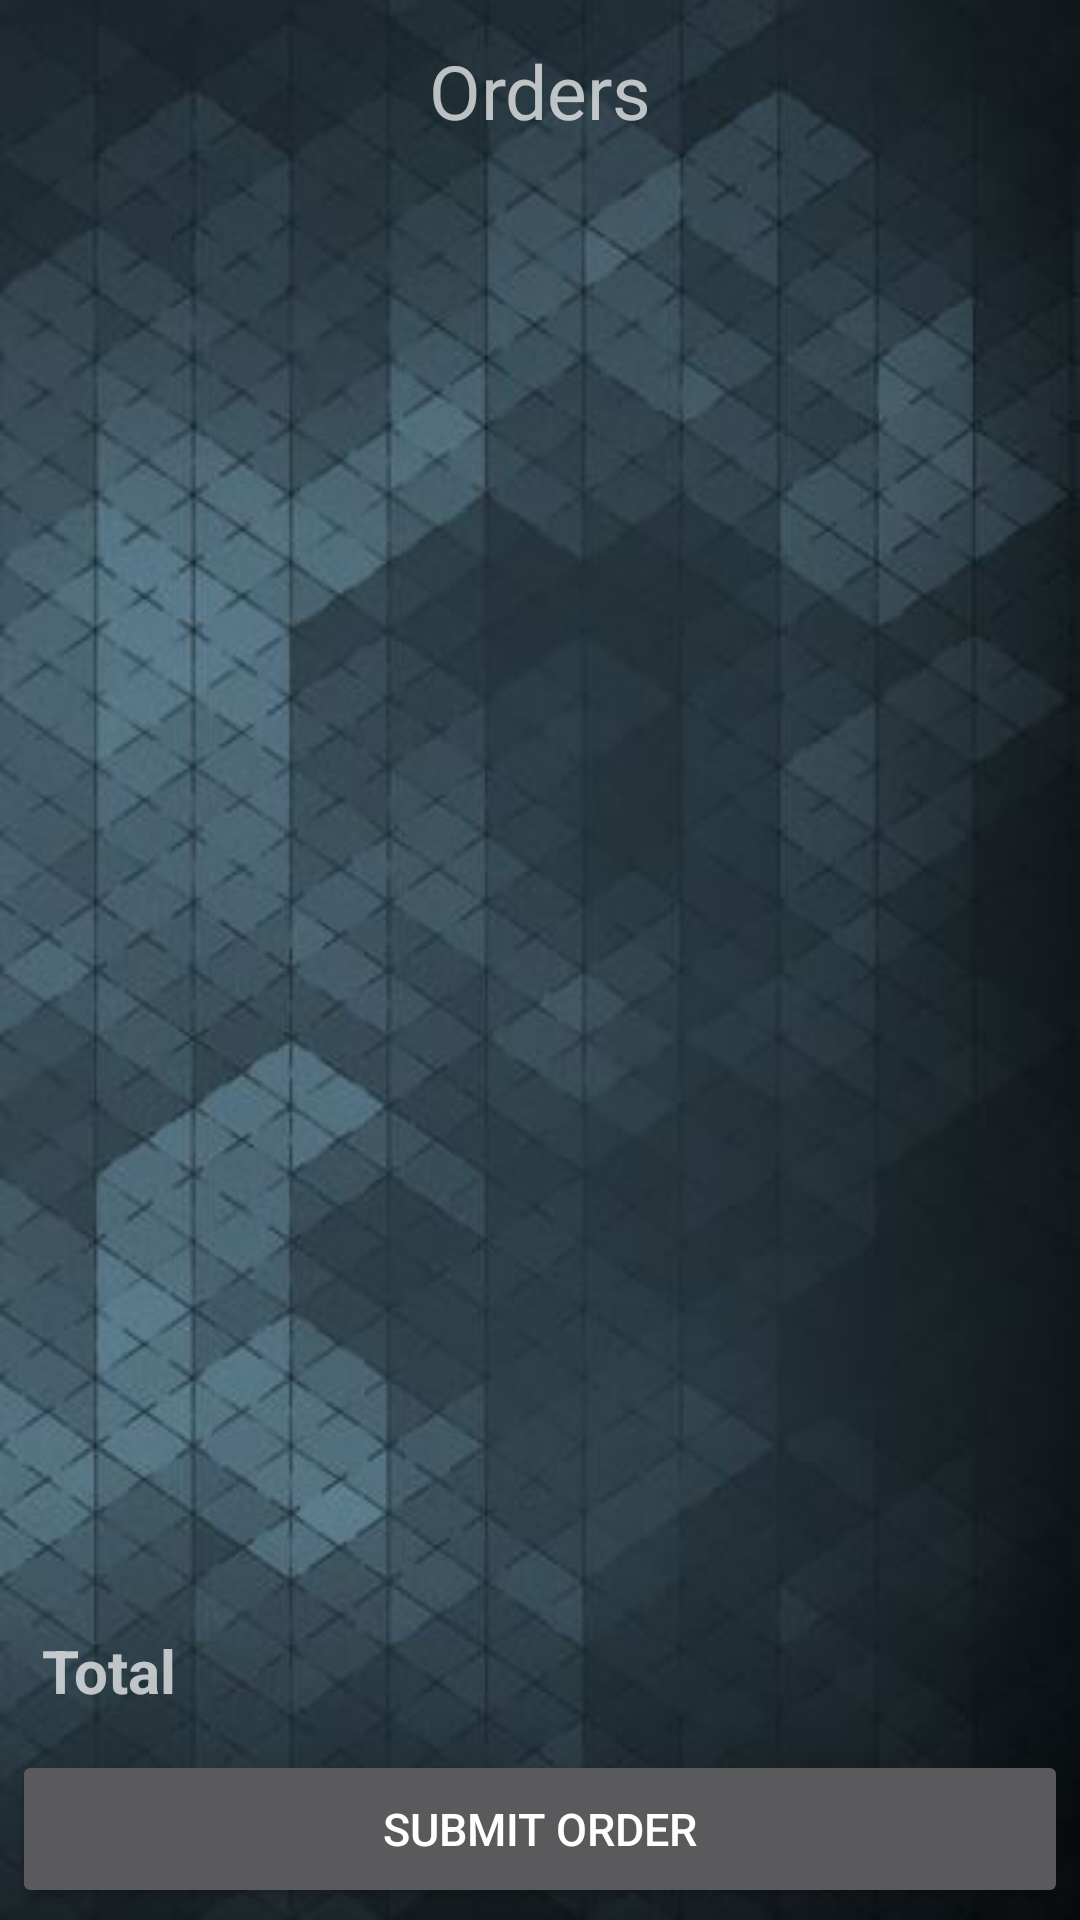

Produce the Android XML layout that renders to this screen, including the resource entries it uses.
<!-- AndroidManifest.xml: application theme AppTheme -->
<!-- res/layout/activity_cart.xml -->
<?xml version="1.0" encoding="utf-8"?>
<LinearLayout xmlns:android="http://schemas.android.com/apk/res/android"
    xmlns:tools="http://schemas.android.com/tools"
    android:layout_width="match_parent"
    android:layout_height="match_parent"
    android:orientation="vertical"
    android:paddingBottom="@dimen/activity_vertical_margin"
    android:paddingLeft="@dimen/activity_horizontal_margin"
    android:paddingRight="@dimen/activity_horizontal_margin"
    android:paddingTop="@dimen/activity_vertical_margin"
    android:weightSum="12"
    android:background="@drawable/a4"
    tools:context="com.mobile.mobileordering.CartActivity">

    <LinearLayout
        android:layout_width="match_parent"
        android:layout_height="@dimen/linear_zero_dimen"
        android:layout_weight="1"
        android:orientation="horizontal"
        android:weightSum="12">

        <TextView
            android:id="@+id/tvCartTable"
            android:layout_width="@dimen/linear_zero_dimen"
            android:layout_height="match_parent"
            android:layout_weight="2"
            android:gravity="center"
            android:textSize="25sp" />

        <TextView
            android:layout_width="@dimen/linear_zero_dimen"
            android:layout_height="match_parent"
            android:layout_weight="8"
            android:gravity="center"
            android:text="@string/app_act_cart"
            android:textSize="25sp" />

        <ImageButton
            android:id="@+id/ibCartLogout"
            android:layout_width="@dimen/linear_zero_dimen"
            android:layout_height="match_parent"
            android:layout_weight="2"
            android:background="@android:color/transparent"
            android:cropToPadding="true"
            android:padding="@dimen/padding_lg"
            android:scaleType="fitCenter"
            android:src="@drawable/home" />

    </LinearLayout>

    <ListView
        android:id="@+id/lvCart"
        android:layout_width="match_parent"
        android:layout_height="@dimen/linear_zero_dimen"
        android:layout_weight="9" />

    <LinearLayout
        android:layout_width="match_parent"
        android:layout_height="@dimen/linear_zero_dimen"
        android:layout_weight="1"
        android:orientation="horizontal"
        android:weightSum="12">

        <TextView
            android:layout_width="@dimen/linear_zero_dimen"
            android:layout_height="match_parent"
            android:layout_weight="4"
            android:gravity="start|center"
            android:text="Total"
            android:paddingLeft="10sp"
            android:textSize="@dimen/textsize_md"
            android:textStyle="bold" />

        <TextView
            android:id="@+id/tvCartTotal"
            android:layout_width="@dimen/linear_zero_dimen"
            android:layout_height="match_parent"
            android:layout_weight="8"
            android:gravity="end|center"
            android:paddingRight="10sp"
            android:textSize="@dimen/textsize_md"
            android:textStyle="italic" />

    </LinearLayout>

    <Button
        android:id="@+id/bCartOrder"
        android:layout_width="match_parent"
        android:layout_height="@dimen/linear_zero_dimen"
        android:layout_weight="1"
        android:textSize="@dimen/textsize_sm"
        android:text="Submit Order" />

</LinearLayout>
<!-- resources referenced by this layout -->
<resources>
  <dimen name="activity_horizontal_margin">4dp</dimen>
  <dimen name="activity_vertical_margin">4dp</dimen>
  <dimen name="linear_zero_dimen">0dp</dimen>
  <dimen name="padding_lg">8dp</dimen>
  <dimen name="textsize_md">20sp</dimen>
  <dimen name="textsize_sm">15sp</dimen>
  <!-- drawable a4: jpg bitmap (drawable, 31461 bytes) -->
  <string name="app_act_cart">Orders</string>
  <style name="AppTheme" parent="Theme.AppCompat">
          
          <item name="colorPrimary">@android:color/black</item>
          <item name="colorPrimaryDark">@color/colorPrimaryDark</item>
          <item name="colorAccent">@android:color/darker_gray</item>
      </style>
  <!-- not gathered from this repository: default colours our renderer supplied (Android Studio template values) -->
  <color name="colorPrimaryDark">#FF3700B3</color>
</resources>
